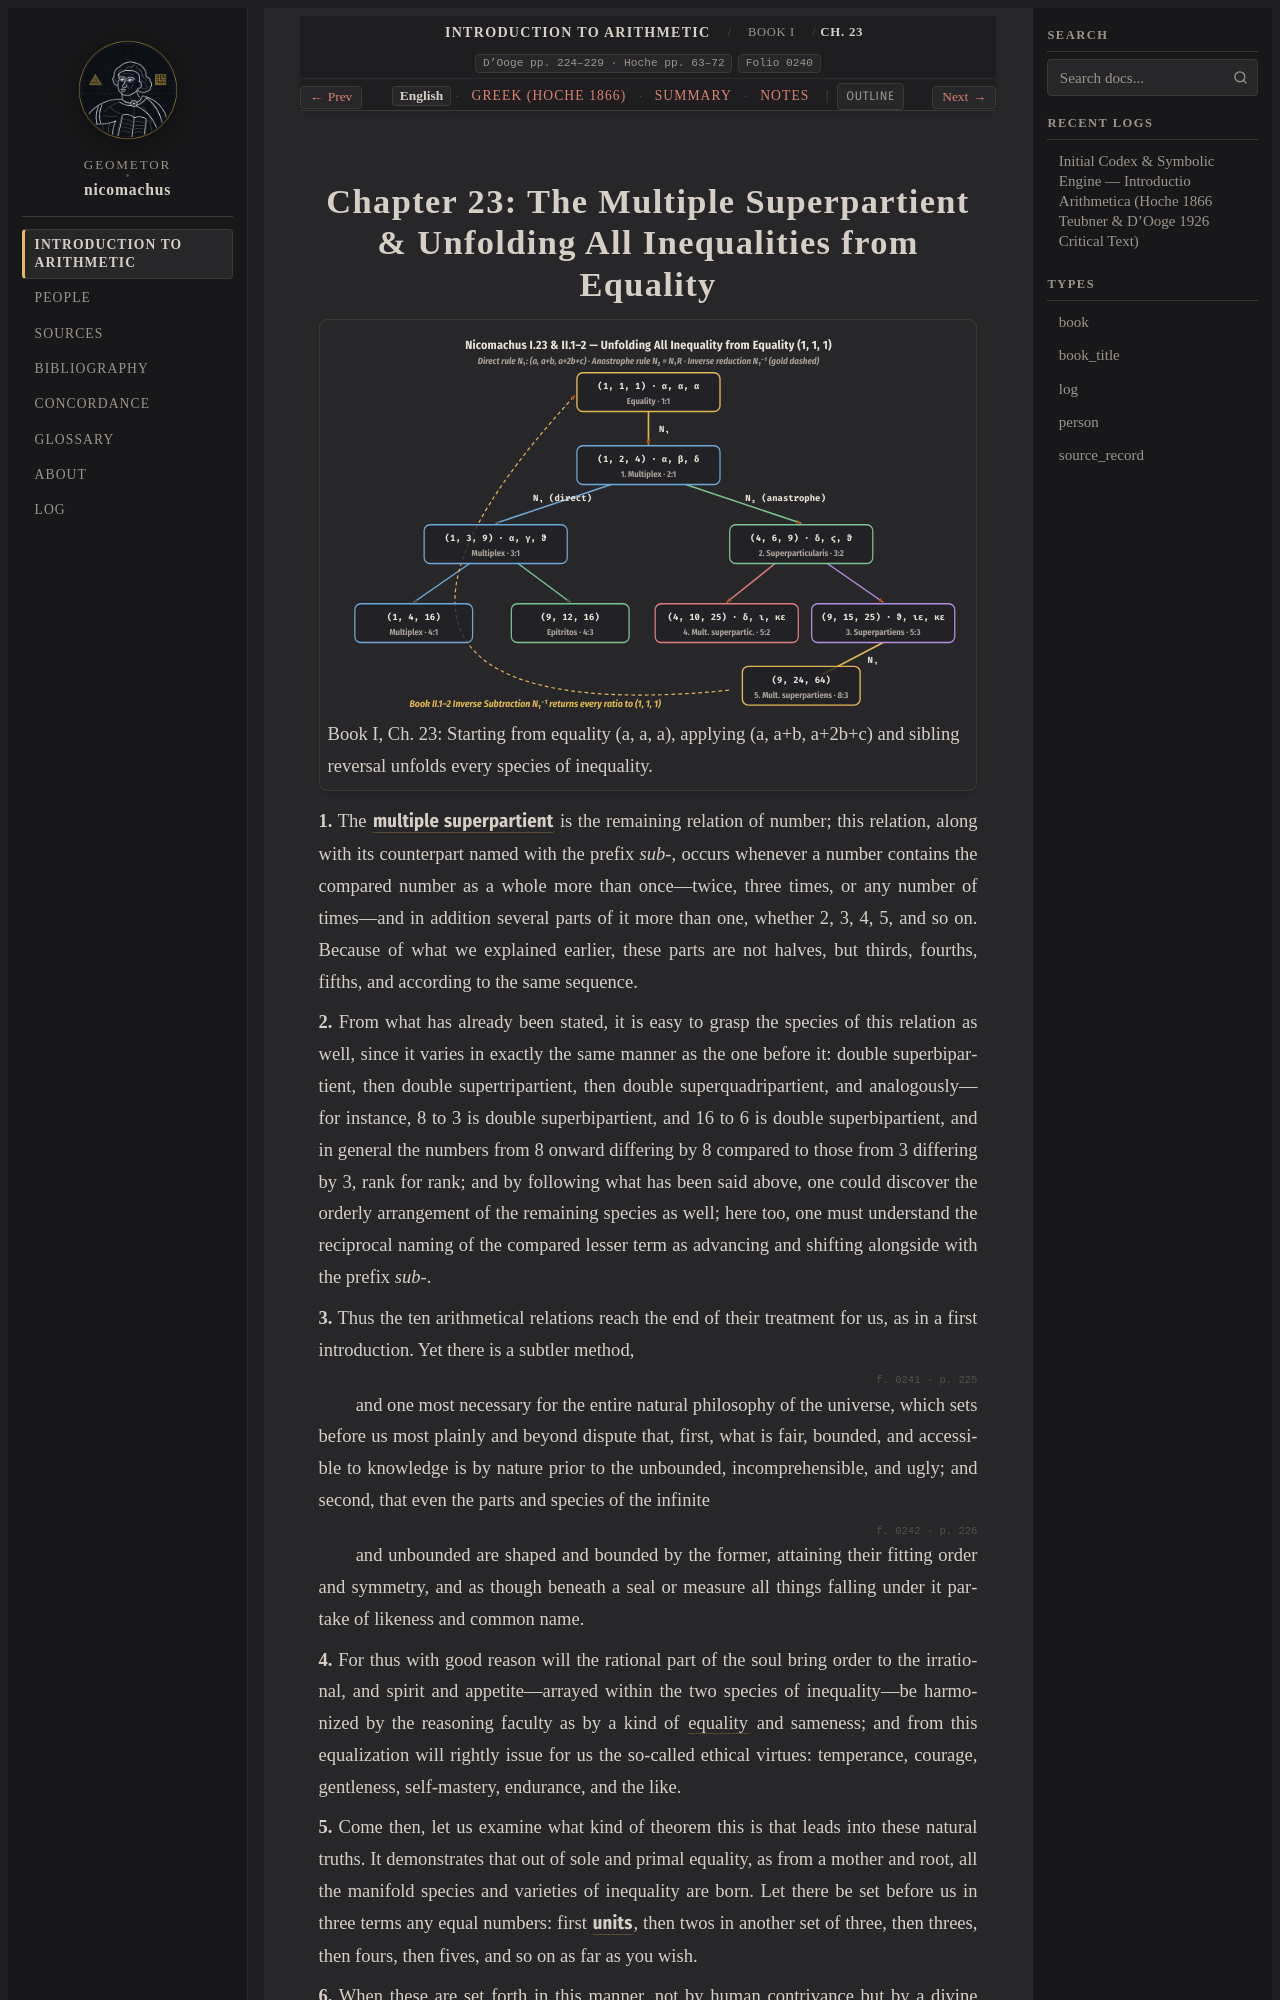

repository: geometor/nicomachus · page: introductio_arithmetica/book_01/ch_23/index.html · generator: sphinx

:order: 23
:layout: book
:breadcrumb_title: Ch. 23: Multiple Superpartient & Unfolding from Equality
:title: Chapter 23: The Multiple Superpartient & Unfolding All Inequalities from Equality
:canonical_id: Book I, Ch. 23
:original_id: D'Ooge pp. 224–229 · Hoche pp. 63–72
:folio: introductio_arithmetica:0240
:hero: /_static/figures/equality-unfolding-tree.svg
:tracks: English: index | Greek: el | Summary: summary | Notes: notes

.. _nicomachus-en-1-23:
